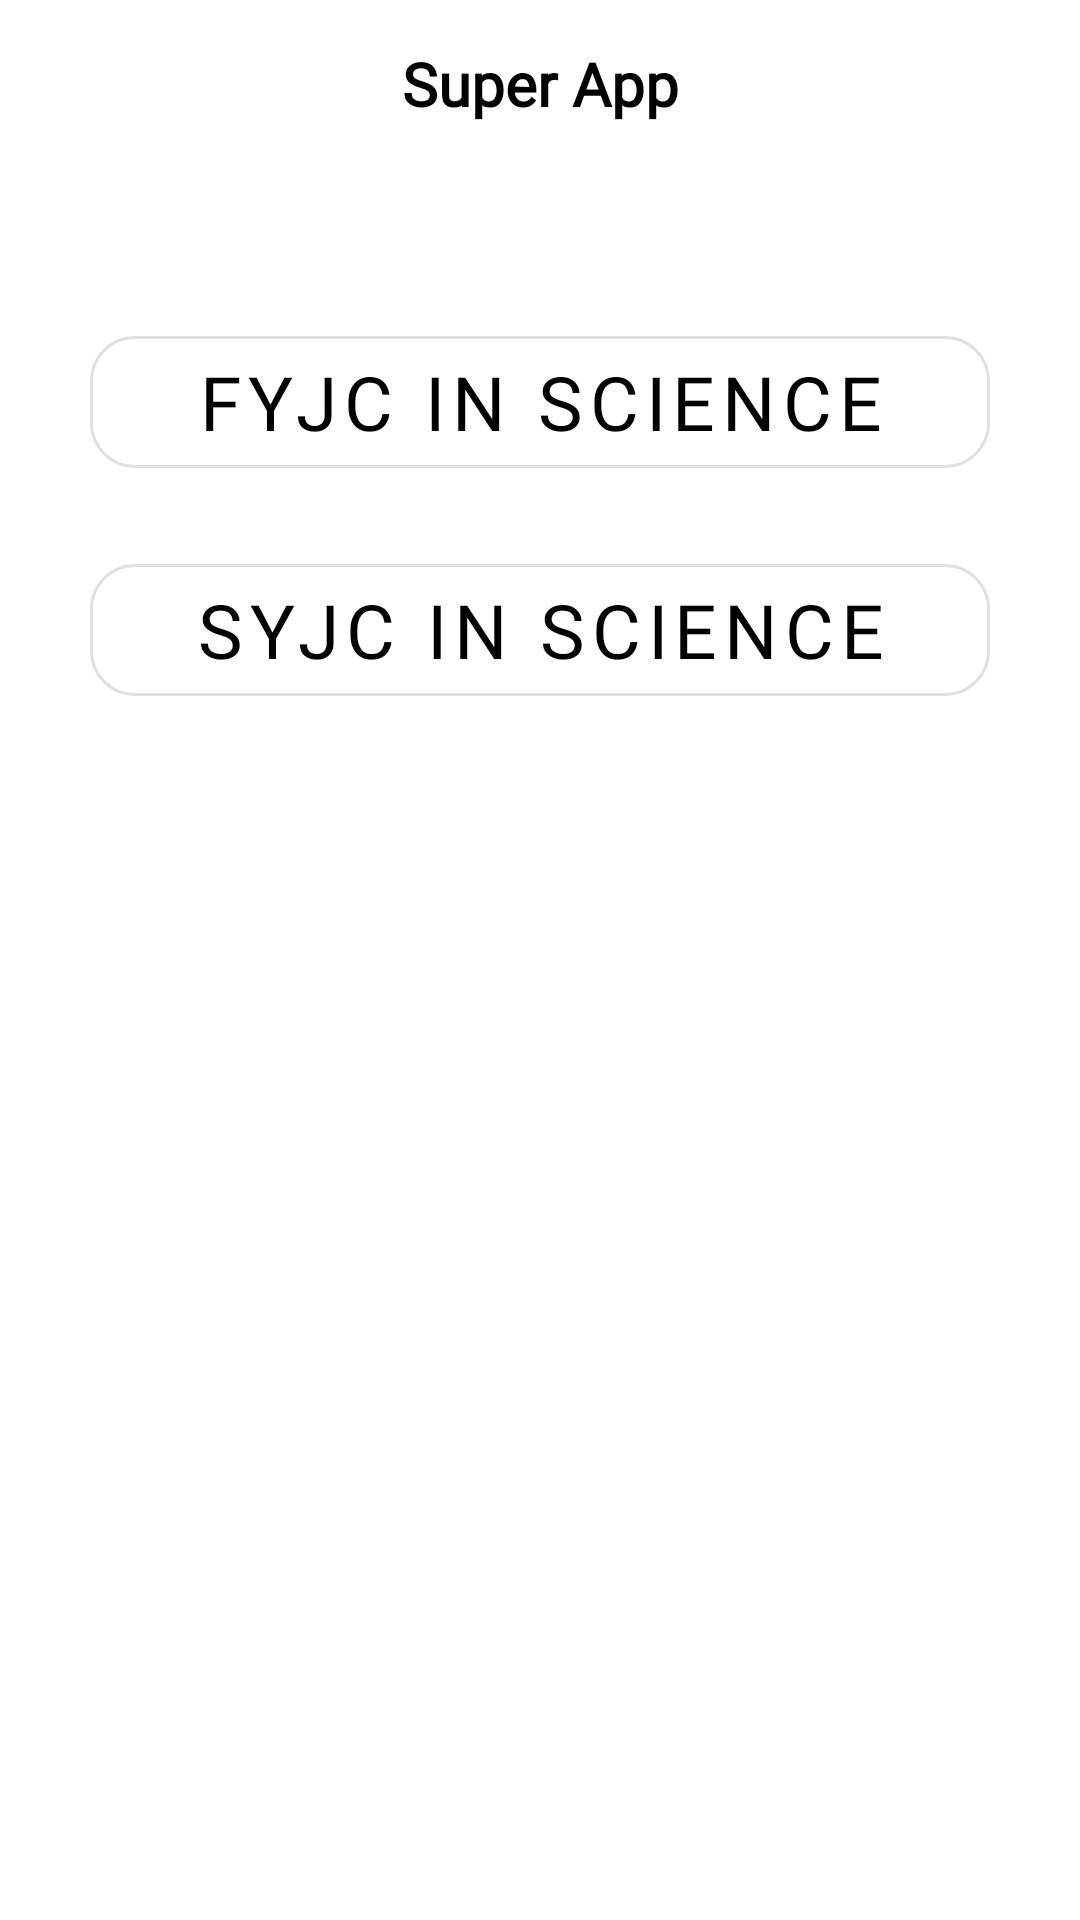

The Android layout XML behind this screen, and the referenced resources:
<!-- AndroidManifest.xml: application theme Theme.OneTouch -->
<!-- res/layout/activity_higher_education.xml -->
<?xml version="1.0" encoding="utf-8"?>
<RelativeLayout xmlns:android="http://schemas.android.com/apk/res/android"
    xmlns:app="http://schemas.android.com/apk/res-auto"
    xmlns:tools="http://schemas.android.com/tools"
    android:layout_width="match_parent"
    android:layout_height="match_parent"
    android:background="@color/white"
    tools:context=".Entrace.HigherEducation">

    <include
        android:id="@+id/toolbar"
        layout="@layout/cutom_toolbar" />

    <ScrollView
        android:layout_width="match_parent"
        android:layout_height="match_parent"
        android:layout_below="@+id/toolbar"
        android:layout_alignParentStart="true"
        android:layout_alignParentEnd="true"
        android:layout_alignParentBottom="true">

        <LinearLayout
            android:id="@+id/entranceexam"
            android:layout_width="match_parent"
            android:layout_height="wrap_content"
            android:layout_marginTop="50dp"
            android:gravity="center"
            android:orientation="vertical">

            <com.google.android.material.button.MaterialButton
                android:id="@+id/jee"
                style="@style/Widget.MaterialComponents.Button.OutlinedButton"
                android:layout_width="300dp"
                android:layout_height="56dp"
                android:layout_marginBottom="20dp"
                android:fontFamily="@font/alegreya_sc"
                android:gravity="center"
                android:text="FYJC IN SCIENCE"
                android:textColor="@color/black"
                android:textSize="25sp"
                app:cornerRadius="15dp" />

            <com.google.android.material.button.MaterialButton
                android:id="@+id/AdvanceJee"
                style="@style/Widget.MaterialComponents.Button.OutlinedButton"
                android:layout_width="300dp"
                android:layout_height="56dp"
                android:layout_marginBottom="20dp"
                android:fontFamily="@font/alegreya_sc"
                android:gravity="center"
                android:text="SYJC IN SCIENCE"
                android:textColor="@color/black"
                android:textSize="25sp"
                app:cornerRadius="15dp" />




















































        </LinearLayout>
    </ScrollView>

</RelativeLayout>
<!-- res/layout/cutom_toolbar.xml (included above) -->
<?xml version="1.0" encoding="utf-8"?>
<androidx.appcompat.widget.Toolbar xmlns:android="http://schemas.android.com/apk/res/android"
    android:layout_width="match_parent"
    android:layout_height="wrap_content"
    xmlns:app="http://schemas.android.com/apk/res-auto"
    app:title=" "
    android:background="@drawable/custom_toolbar">

    <TextView
        android:layout_gravity="center"
        android:layout_width="wrap_content"
        android:layout_height="wrap_content"
        android:fontFamily="@font/alike_angular"
        android:text="@string/super_app"
        android:textColor="@color/black"
        android:textSize="20sp"
        android:textStyle="bold" />
</androidx.appcompat.widget.Toolbar>
<!-- resources referenced by this layout -->
<resources>
  <color name="black">#FF000000</color>
  <color name="white">#FFFFFFFF</color>
  <!-- drawable custom_toolbar (drawable) -->
  <?xml version="1.0" encoding="utf-8"?>
  <shape android:shape="rectangle" xmlns:android="http://schemas.android.com/apk/res/android">
  
      <solid android:color="@color/white"/>
  
      <corners
          android:bottomLeftRadius="8dp"
          android:bottomRightRadius="8dp"/>
  
  </shape>
  <string name="cat">cat</string>
  <string name="gate">gate</string>
  <string name="super_app">Super App</string>
  <string name="upsc">UPSC</string>
  <style name="Theme.OneTouch" parent="Theme.MaterialComponents.Light.NoActionBar">
          
          <item name="colorPrimary">@color/purple_500</item>
          <item name="colorPrimaryVariant">@color/purple_700</item>
          <item name="colorOnPrimary">@color/white</item>
          
          <item name="colorSecondary">@color/teal_200</item>
          <item name="colorSecondaryVariant">@color/teal_700</item>
          <item name="colorOnSecondary">@color/black</item>
          
          <item name="android:statusBarColor" tools:targetApi="l">@color/white</item>
          <item name="android:windowLightStatusBar" tools:targetApi="m">true</item>
          
      </style>
  <color name="purple_500">#FF6200EE</color>
  <color name="purple_700">#FF3700B3</color>
  <color name="teal_200">#FF03DAC5</color>
  <color name="teal_700">#FF018786</color>
</resources>
